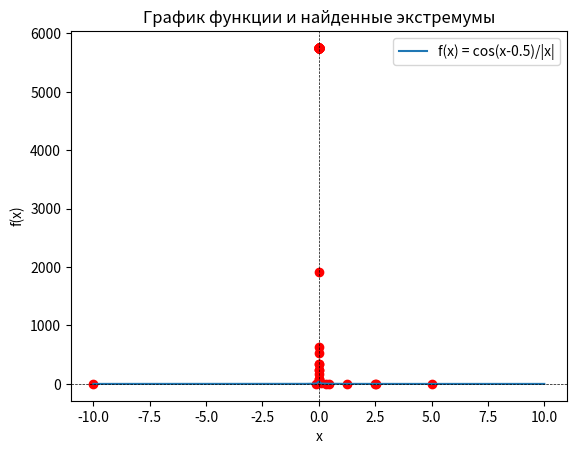

Here is the Python script that generated this plot:
import numpy as np
import random
import matplotlib.pyplot as plt
import scipy.optimize as opt

# Определяем целевую функцию для минимизации
def objective_function(x):
    if x == 0:  # Исключаем деление на 0
        return np.inf
    return np.cos(x - 0.5) / np.abs(x)

# Декодируем хромосому (битовую строку) в действительное число x
def decode_chromosome(chromosome, min_x, max_x):
    decimal_value = int(''.join(map(str, chromosome)), 2)  # Преобразуем битовую строку в целое число
    x = min_x + (max_x - min_x) * decimal_value / (2 ** len(chromosome) - 1)  # Масштабируем в пределах [min_x, max_x]
    return x

# Генерируем начальную популяцию заданного размера с хромосомами определенной длины
def generate_population(pop_size, chromosome_length):
    return [np.random.randint(0, 2, chromosome_length).tolist() for _ in range(pop_size)]  # Генерация случайных битовых строк

# Оцениваем популяцию путем вычисления значений целевой функции для каждой хромосомы
def evaluate_population(population, min_x, max_x):
    return [objective_function(decode_chromosome(chromosome, min_x, max_x)) for chromosome in population]

# Выбираем двух родителей на основе их приспособленности (фитнеса)
def select_parents(population, fitness_values):
    min_fitness = min(fitness_values)  # Находим минимальное значение фитнеса
    shifted_fitness_values = [f - min_fitness + 1e-6 for f in fitness_values]  # Смещаем фитнес, чтобы избежать отрицательных значений
    total_fitness = sum(shifted_fitness_values)  # Сумма всех фитнесов
    probabilities = [f / total_fitness for f in shifted_fitness_values]  # Вероятности выбора родителей на основе фитнеса

    # Случайно выбираем двух родителей с вероятностью, пропорциональной их фитнесу
    parents_indices = np.random.choice(len(population), size=2, p=probabilities, replace=False)
    return population[parents_indices[0]], population[parents_indices[1]]

# Кроссовер между двумя родителями: создаем потомков, обмениваясь частями хромосом
def crossover(parent1, parent2):
    crossover_point = np.random.randint(1, len(parent1) - 1)  # Точка кроссовера
    child1 = parent1[:crossover_point] + parent2[crossover_point:]  # Первый потомок
    child2 = parent2[:crossover_point] + parent1[crossover_point:]  # Второй потомок
    return child1, child2

# Мутация хромосомы: с вероятностью mutation_rate инвертируем бит
def mutate(chromosome, mutation_rate):
    return [1 - bit if random.random() < mutation_rate else bit for bit in chromosome]

# Основной цикл работы генетического алгоритма
def run_genetic_algorithm(pop_size, chromosome_length, min_x, max_x, generations, mutation_rate, crossover_rate):
    population = generate_population(pop_size, chromosome_length)  # Генерация начальной популяции
    best_solutions = []  # Хранение лучших решений в каждом поколении
    global_best_solution = None  # Глобальное лучшее решение
    global_best_fitness = np.inf  # Инициализация глобального лучшего fitness

    # Основной цикл по поколениям
    for generation in range(generations):
        fitness_values = evaluate_population(population, min_x, max_x)  # Оценка текущей популяции
        new_population = []

        # Создаем новое поколение путем селекции, кроссовера и мутации
        while len(new_population) < pop_size:
            parent1, parent2 = select_parents(population, fitness_values)  # Селекция
            if random.random() < crossover_rate:  # Кроссовер с определенной вероятностью
                child1, child2 = crossover(parent1, parent2)
            else:
                child1, child2 = parent1, parent2
            new_population.extend([mutate(child1, mutation_rate), mutate(child2, mutation_rate)])  # Мутация

        population = new_population[:pop_size]  # Обновляем популяцию

        best_fitness = min(fitness_values)  # Находим лучший фитнес в поколении
        best_index = fitness_values.index(best_fitness)  # Индекс лучшей хромосомы
        best_x = decode_chromosome(population[best_index], min_x, max_x)  # Декодируем лучшую хромосому
        best_solutions.append((best_x, best_fitness))  # Сохраняем лучшее решение

        # Обновляем глобальное лучшее решение
        if best_fitness < global_best_fitness:
            global_best_fitness = best_fitness
            global_best_solution = best_x

        print(f"Generation {generation + 1}: Best x = {best_x:.4f}, Best fitness = {best_fitness:.4f}")

    # Выводим глобально лучшее решение по завершению всех поколений
    print(f"\nGlobal Best Solution after {generations} generations: Best x = {global_best_solution:.4f}, Best fitness = {global_best_fitness:.4f}")

    # Выводим значение функции для лучшего решения
    best_fitness_value = objective_function(global_best_solution)
    print(f"Function value at the best x = {global_best_solution:.4f}: f(x) = {best_fitness_value:.4f}")

    return best_solutions  # Возвращаем лучшие решения для последующего анализа

# Основные параметры генетического алгоритма
min_x = -10
max_x = 10
chromosome_length = 16
generations = 100

# Запуск алгоритма с фиксированными параметрами для построения графика
pop_size = 100
mutation_rate = 0.01
crossover_rate = 0.9

best_solutions = run_genetic_algorithm(pop_size, chromosome_length, min_x, max_x, generations, mutation_rate,
                                       crossover_rate)

# График функции
x_values = np.linspace(-10, 10, 400)  # Генерируем x-значения для построения графика
y_values = [objective_function(x) for x in x_values if x != 0]  # Вычисляем значения функции для каждого x

# Построение графика функции и найденных экстремумов
plt.plot(x_values, y_values, label='f(x) = cos(x-0.5)/|x|')
for best_x, _ in best_solutions:
    plt.scatter(best_x, objective_function(best_x), color='red')  # Отмечаем найденные экстремумы на графике

plt.xlabel('x')
plt.ylabel('f(x)')
plt.title('График функции и найденные экстремумы')
plt.axhline(0, color='black', linewidth=0.5, linestyle='--')  # Добавляем горизонтальную линию y = 0
plt.axvline(0, color='black', linewidth=0.5, linestyle='--')  # Добавляем вертикальную линию x = 0
plt.legend()  # Отображаем легенду
plt.show()

# Определение функции для оптимизации
def f(x):
    return np.cos(x - 0.5) / np.abs(x)

# Задаем ограничения: x ∈ [-10, -1e-5) ∪ (1e-5, 10]
bounds = [(-10, -1e-5), (1e-5, 10)]

# Поиск минимума с использованием метода границ
result = opt.minimize_scalar(f, bounds=(-10, 10), method='bounded')

# Выводим результат
print("Минимум найден в точке x =", result.x)
print("Значение функции f(x) =", result.fun)